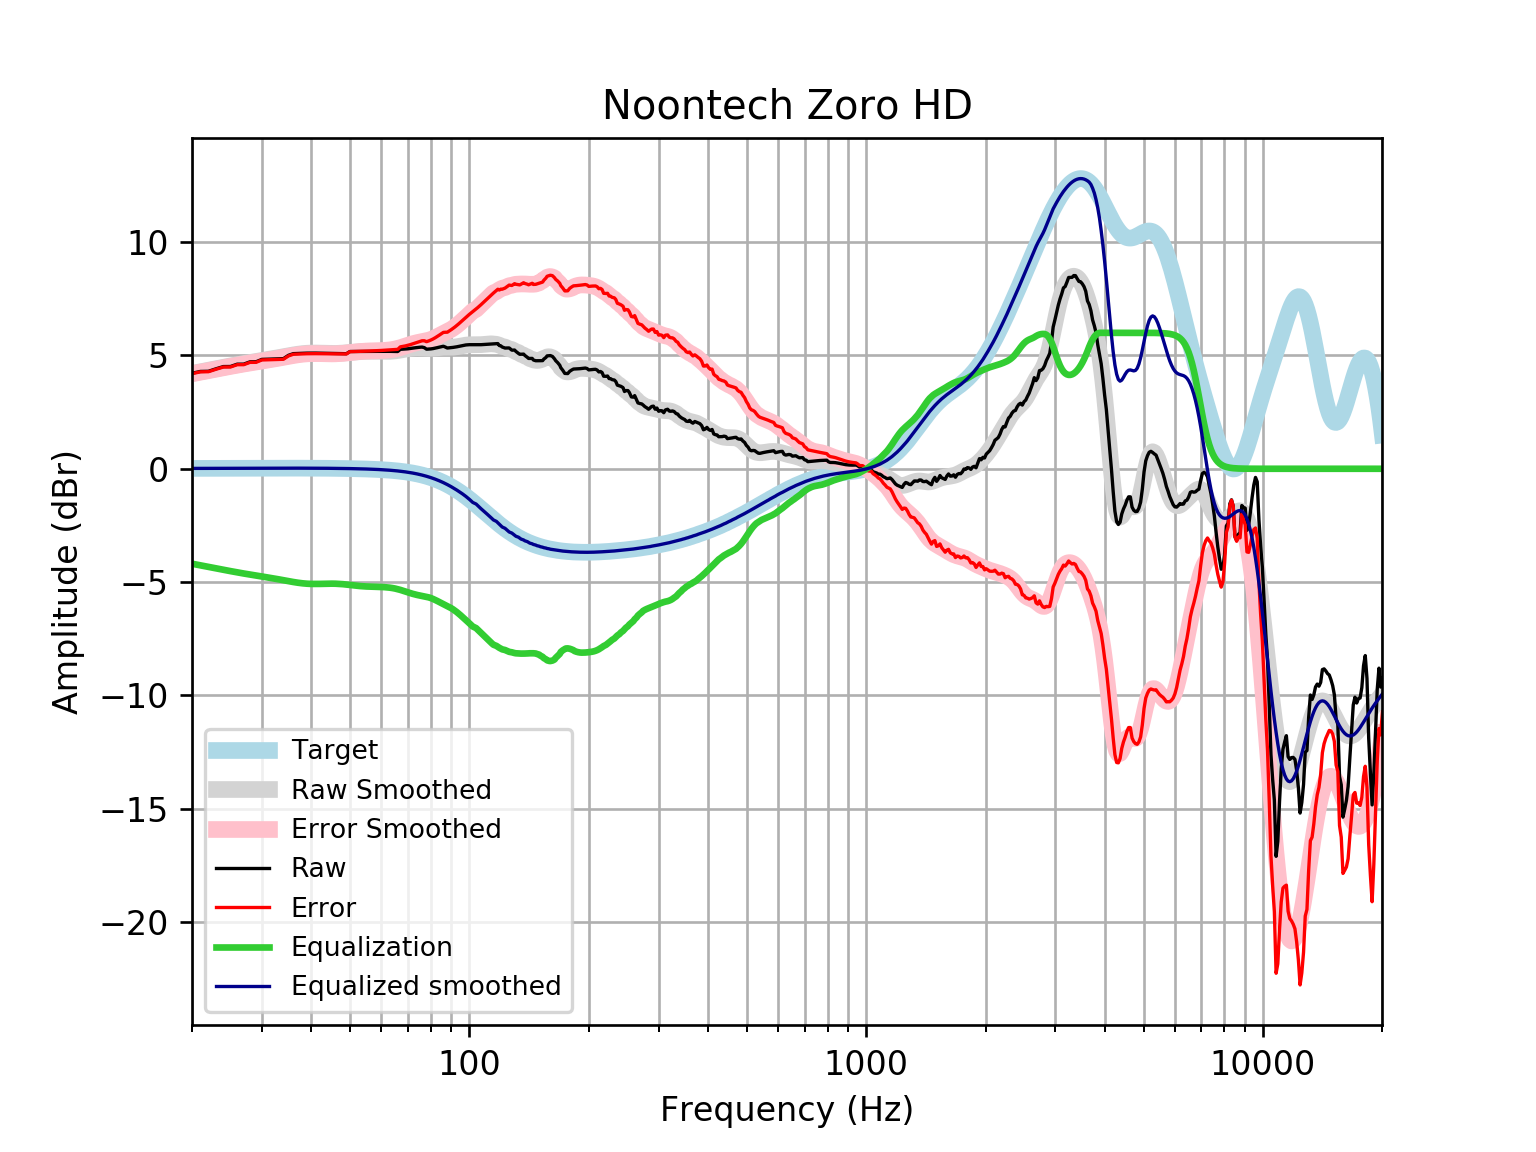

The table this chart was drawn from, first rows:
frequency, raw, error, smoothed, error_smoothed, equalization, equalized_raw, equalized_smoothed, target
20, 4.215, 4.199, 4.207, 4.191, -4.191, 0.02472, 0.01646, 0.01648
21, 4.296, 4.278, 4.28, 4.263, -4.263, 0.03301, 0.01765, 0.01765
22, 4.303, 4.285, 4.35, 4.331, -4.331, -0.02819, 0.01877, 0.01876
23, 4.414, 4.394, 4.417, 4.397, -4.397, 0.01689, 0.01984, 0.01983
24, 4.511, 4.49, 4.479, 4.458, -4.458, 0.05275, 0.02085, 0.02084
25, 4.514, 4.492, 4.539, 4.517, -4.517, -0.002886, 0.02181, 0.02179
26, 4.616, 4.594, 4.594, 4.571, -4.571, 0.04502, 0.02271, 0.02269
27, 4.618, 4.594, 4.646, 4.622, -4.622, -0.004361, 0.02355, 0.02353
28, 4.72, 4.696, 4.693, 4.669, -4.669, 0.05085, 0.02433, 0.02431
29, 4.723, 4.698, 4.738, 4.713, -4.713, 0.01001, 0.02504, 0.02502
30, 4.828, 4.802, 4.78, 4.754, -4.754, 0.07393, 0.02567, 0.02566
31, 4.835, 4.809, 4.821, 4.795, -4.795, 0.04022, 0.02623, 0.02622
32, 4.843, 4.816, 4.862, 4.835, -4.835, 0.007777, 0.02668, 0.02668
33, 4.852, 4.825, 4.904, 4.877, -4.877, -0.02466, 0.02704, 0.02704
34, 4.861, 4.834, 4.946, 4.918, -4.918, -0.0572, 0.02728, 0.02728
35, 5.007, 4.98, 4.987, 4.959, -4.959, 0.04777, 0.0274, 0.0274
36, 5.081, 5.054, 5.025, 4.997, -4.997, 0.084, 0.02739, 0.02739
37, 5.09, 5.063, 5.057, 5.03, -5.03, 0.06041, 0.02723, 0.02723
38, 5.098, 5.071, 5.083, 5.056, -5.056, 0.04276, 0.02691, 0.02692
39, 5.104, 5.078, 5.099, 5.073, -5.073, 0.03106, 0.02643, 0.02644
40, 5.106, 5.081, 5.108, 5.082, -5.082, 0.02444, 0.02578, 0.02579
41, 5.106, 5.081, 5.109, 5.084, -5.084, 0.02155, 0.02495, 0.02496
42, 5.102, 5.078, 5.105, 5.081, -5.081, 0.02092, 0.02393, 0.02393
43, 5.098, 5.075, 5.099, 5.076, -5.076, 0.02108, 0.02272, 0.02272
44, 5.093, 5.071, 5.093, 5.072, -5.072, 0.02055, 0.0213, 0.0213
45, 5.088, 5.069, 5.09, 5.07, -5.07, 0.01787, 0.01968, 0.01967
46, 5.085, 5.067, 5.091, 5.073, -5.073, 0.01174, 0.01785, 0.01783
47, 5.082, 5.066, 5.097, 5.081, -5.081, 0.001344, 0.01579, 0.01577
48, 5.08, 5.067, 5.107, 5.093, -5.093, -0.01326, 0.0135, 0.01347
49, 5.078, 5.067, 5.12, 5.109, -5.109, -0.03106, 0.01097, 0.01094
50, 5.176, 5.167, 5.135, 5.127, -5.127, 0.04842, 0.008186, 0.008144
51, 5.177, 5.172, 5.15, 5.145, -5.145, 0.03179, 0.005126, 0.00508
52, 5.177, 5.176, 5.164, 5.162, -5.162, 0.01561, 0.001774, 0.001724
53, 5.179, 5.181, 5.174, 5.176, -5.176, 0.00268, -0.001894, -0.001946
54, 5.18, 5.186, 5.181, 5.187, -5.187, -0.00701, -0.005905, -0.005958
55, 5.181, 5.192, 5.185, 5.196, -5.196, -0.01408, -0.01029, -0.01034
56, 5.182, 5.197, 5.186, 5.201, -5.201, -0.01933, -0.01508, -0.01514
57, 5.182, 5.203, 5.185, 5.206, -5.206, -0.02343, -0.02033, -0.02038
58, 5.182, 5.209, 5.183, 5.209, -5.209, -0.02686, -0.02607, -0.02611
59, 5.183, 5.215, 5.181, 5.213, -5.213, -0.03016, -0.03234, -0.03238
60, 5.183, 5.223, 5.178, 5.218, -5.218, -0.03416, -0.03921, -0.03925
61, 5.184, 5.231, 5.177, 5.224, -5.224, -0.04018, -0.04672, -0.04675
62, 5.184, 5.239, 5.179, 5.234, -5.234, -0.04978, -0.05494, -0.05496
63, 5.183, 5.246, 5.183, 5.247, -5.247, -0.06432, -0.06392, -0.06393
64, 5.18, 5.254, 5.191, 5.265, -5.265, -0.08447, -0.07372, -0.07373
65, 5.177, 5.262, 5.203, 5.287, -5.287, -0.1099, -0.0844, -0.08441
66, 5.175, 5.271, 5.219, 5.315, -5.315, -0.1395, -0.09604, -0.09603
67, 5.272, 5.38, 5.237, 5.346, -5.346, -0.07418, -0.1087, -0.1087
68, 5.278, 5.401, 5.258, 5.38, -5.38, -0.1021, -0.1224, -0.1224
69, 5.285, 5.422, 5.279, 5.417, -5.417, -0.1317, -0.1372, -0.1372
70, 5.295, 5.449, 5.3, 5.453, -5.453, -0.1576, -0.1533, -0.1533
71, 5.309, 5.479, 5.317, 5.488, -5.488, -0.1789, -0.1706, -0.1706
72, 5.324, 5.513, 5.331, 5.52, -5.52, -0.1957, -0.1892, -0.1892
73, 5.34, 5.549, 5.339, 5.548, -5.548, -0.2087, -0.2092, -0.2092
74, 5.353, 5.584, 5.342, 5.572, -5.572, -0.2192, -0.2306, -0.2305
75, 5.364, 5.617, 5.34, 5.593, -5.593, -0.2292, -0.2535, -0.2534
76, 5.371, 5.649, 5.334, 5.612, -5.612, -0.2406, -0.2778, -0.2778
77, 5.346, 5.65, 5.326, 5.63, -5.63, -0.284, -0.3037, -0.3037
78, 5.278, 5.609, 5.32, 5.651, -5.651, -0.3731, -0.3312, -0.3312
79, 5.283, 5.643, 5.316, 5.676, -5.676, -0.3935, -0.3604, -0.3603
... 553 more rows
